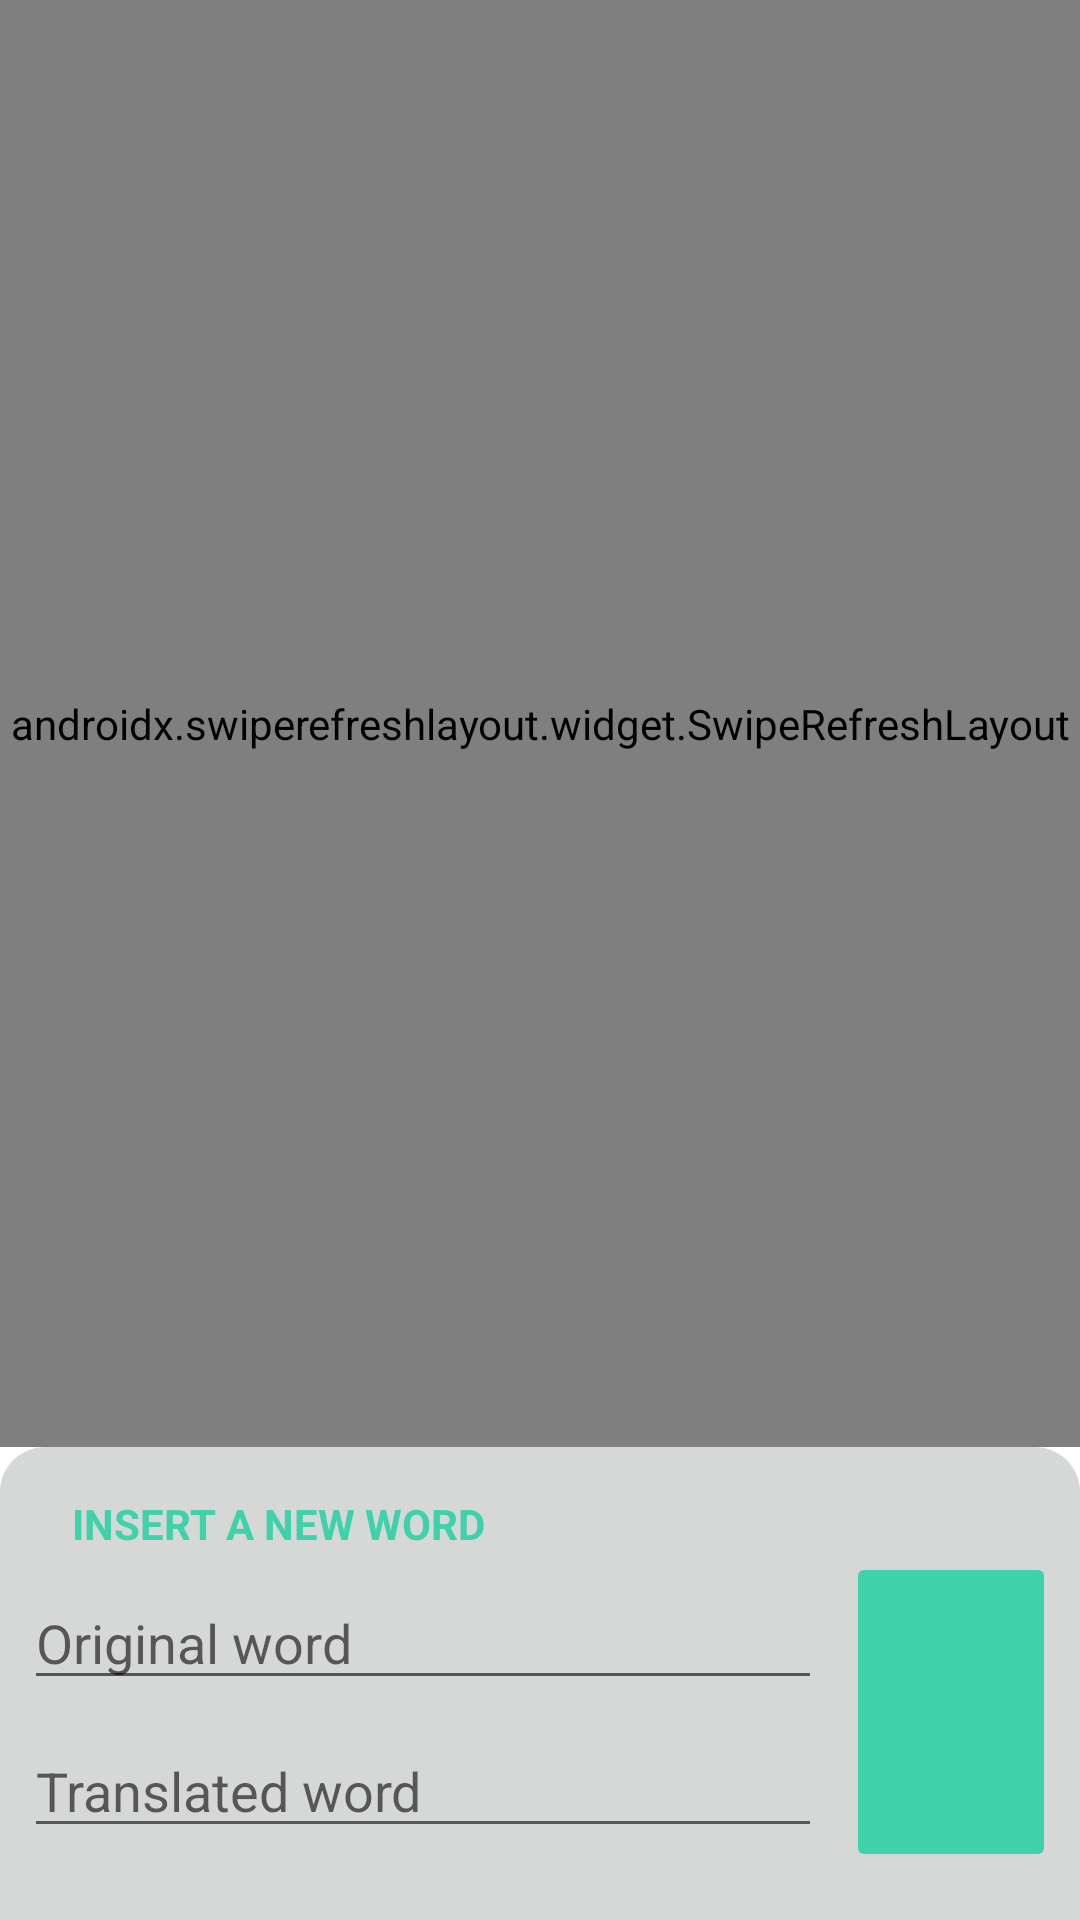

Produce the Android XML layout that renders to this screen, including the resource entries it uses.
<!-- AndroidManifest.xml: application theme Theme.Rememo -->
<!-- res/layout/activity_collection_details.xml -->
<?xml version="1.0" encoding="utf-8"?>
<androidx.constraintlayout.widget.ConstraintLayout xmlns:android="http://schemas.android.com/apk/res/android"
    xmlns:app="http://schemas.android.com/apk/res-auto"
    xmlns:tools="http://schemas.android.com/tools"
    android:layout_width="match_parent"
    android:layout_height="match_parent"
    tools:context=".ui.collections.CollectionDetailsActivity">

    <TextView
        android:id="@+id/txtLoading"
        android:layout_width="wrap_content"
        android:layout_height="wrap_content"
        android:layout_marginTop="32dp"
        android:text="@string/basic_no_collections"
        android:visibility="gone"
        app:layout_constraintEnd_toEndOf="parent"
        app:layout_constraintStart_toStartOf="parent"
        app:layout_constraintTop_toTopOf="parent" />

    <androidx.swiperefreshlayout.widget.SwipeRefreshLayout
        android:id="@+id/wordsSwipeContainer"
        android:layout_width="match_parent"
        android:layout_height="0dp"
        app:layout_constraintBottom_toTopOf="@+id/constraintLayout"
        app:layout_constraintEnd_toEndOf="parent"
        app:layout_constraintStart_toStartOf="parent"
        app:layout_constraintTop_toTopOf="parent">

        <androidx.recyclerview.widget.RecyclerView
            android:id="@+id/wordsRecyclerView"
            android:layout_width="0dp"
            android:layout_height="0dp"
            app:layout_constraintBottom_toBottomOf="parent"
            app:layout_constraintEnd_toEndOf="parent"
            app:layout_constraintStart_toStartOf="parent"
            app:layout_constraintTop_toTopOf="parent" />

    </androidx.swiperefreshlayout.widget.SwipeRefreshLayout>

    <androidx.constraintlayout.widget.ConstraintLayout
        android:id="@+id/constraintLayout"
        android:layout_width="match_parent"
        android:layout_height="wrap_content"
        android:background="@drawable/shape"
        android:elevation="0dp"
        app:layout_constraintBottom_toBottomOf="parent"
        app:layout_constraintEnd_toEndOf="parent"
        app:layout_constraintStart_toStartOf="parent">

        <TextView
            android:id="@+id/textView7"
            android:layout_width="wrap_content"
            android:layout_height="wrap_content"
            android:layout_marginStart="24dp"
            android:layout_marginTop="16dp"
            android:layout_marginBottom="8dp"
            android:text="INSERT A NEW WORD"
            android:textColor="?attr/colorPrimary"
            android:textStyle="bold"
            app:layout_constraintBottom_toTopOf="@+id/txtOriginalWord"
            app:layout_constraintStart_toStartOf="parent"
            app:layout_constraintTop_toTopOf="parent" />

        <ImageButton
            android:id="@+id/btnAddWord"
            android:layout_width="70dp"
            android:layout_height="0dp"
            android:layout_marginEnd="8dp"
            android:layout_marginBottom="16dp"
            android:backgroundTint="?attr/colorPrimary"
            app:layout_constraintBottom_toBottomOf="parent"
            app:layout_constraintEnd_toEndOf="parent"
            app:layout_constraintTop_toBottomOf="@+id/textView7"
            app:srcCompat="@drawable/ic_baseline_send_24"
            app:tint="#FFFFFF" />

        <EditText
            android:id="@+id/txtOriginalWord"
            android:layout_width="0dp"
            android:layout_height="wrap_content"
            android:layout_marginStart="8dp"
            android:layout_marginEnd="8dp"
            android:layout_marginBottom="8dp"
            android:ems="10"
            android:hint="Original word"
            app:layout_constraintBottom_toTopOf="@+id/txtTranslatedWord"
            app:layout_constraintEnd_toStartOf="@+id/btnAddWord"
            app:layout_constraintStart_toStartOf="parent" />

        <EditText
            android:id="@+id/txtTranslatedWord"
            android:layout_width="0dp"
            android:layout_height="wrap_content"
            android:layout_marginStart="8dp"
            android:layout_marginEnd="8dp"
            android:layout_marginBottom="24dp"
            android:ems="10"
            android:hint="Translated word"
            app:layout_constraintBottom_toBottomOf="parent"
            app:layout_constraintEnd_toStartOf="@+id/btnAddWord"
            app:layout_constraintStart_toStartOf="parent" />

    </androidx.constraintlayout.widget.ConstraintLayout>


</androidx.constraintlayout.widget.ConstraintLayout>
<!-- resources referenced by this layout -->
<resources>
  <!-- drawable shape (drawable) -->
  <?xml version="1.0" encoding="utf-8"?>
  <shape xmlns:android="http://schemas.android.com/apk/res/android"
      android:shape="rectangle">
  
      <solid android:color="?attr/colorButtonNormal" />
      <corners
          android:topLeftRadius="15dp"
          android:topRightRadius="15dp"
          android:bottomLeftRadius="0dp"
          android:bottomRightRadius="0dp" />
  
  </shape>
  <style name="Theme.Rememo" parent="Theme.MaterialComponents.DayNight.DarkActionBar">
          
          <item name="colorPrimary">@color/rememo_primary</item>
          <item name="colorPrimaryVariant">@color/rememo_dark</item>
          <item name="colorOnPrimary">@color/white</item>
          
          <item name="colorSecondary">@color/rememo_dark</item>
          <item name="colorSecondaryVariant">@color/rememo_darker</item>
          <item name="colorOnSecondary">@color/white</item>
          
          <item name="android:statusBarColor" tools:targetApi="l">?attr/colorPrimaryVariant</item>
          
      </style>
  <color name="rememo_primary">#FF3FD1AA</color>
  <color name="rememo_dark">#FF009F7B</color>
  <color name="white">#FFFFFFFF</color>
  <color name="rememo_darker">#FF006f4f</color>
</resources>
